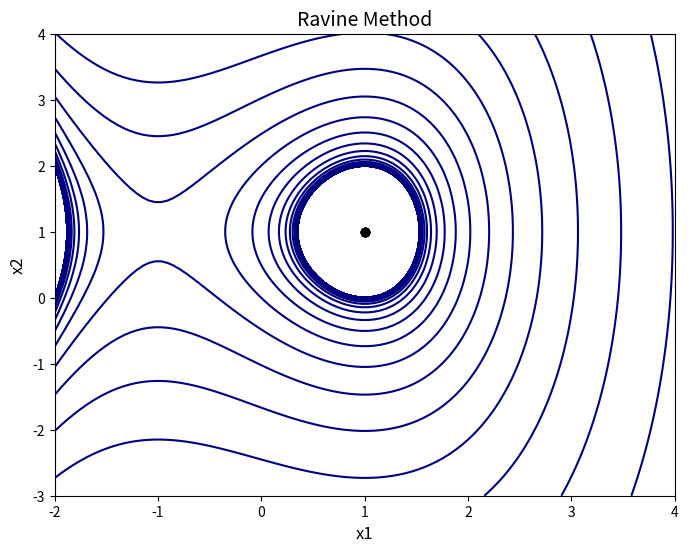

Write the Python code that produced this figure.
import numpy as np
from numpy import argmin
import matplotlib.pyplot as plt


call_count_f = 0
call_count_grad = 0


def f(x):
    global call_count_f
    call_count_f += 1
    return pow(x[0], 3) + pow(x[1], 2) - 3*x[0] - 2*x[1] + 2


def grad_f(x):
    global call_count_grad
    call_count_grad += 1
    return np.array([3 * pow(x[0], 2) - 3, 2 * x[1] - 2])


def line_search(f, grad_f, x, delta_x):
    alpha = 1.0
    rho = 0.5
    c = 0.1
    phi_0 = f(x)
    dphi_0 = np.dot(grad_f(x), delta_x)
    while True:
        phi_alpha = f(x + alpha * delta_x)
        if phi_alpha > phi_0 + c * alpha * dphi_0:
            alpha *= rho
        else:
            dphi_alpha = np.dot(grad_f(x + alpha * delta_x), delta_x)
            if dphi_alpha < c * dphi_0:
                alpha /= rho
            else:
                break
    return alpha


def ravine():
    iter_count = 0
    x_prev = x0.copy()
    x_curr = x1.copy()
    x_traj = [x_curr.copy()]
    k = 1
    while True:
        iter_count += 1
        # шаг 2
        grad1 = grad_f(x_curr)
        # gamma_star = argmin(f(x_curr - gamma * grad1))
        gamma_star = line_search(f, grad_f, x_curr, grad1)
        x_next = x_curr - gamma_star * grad1
        x_traj.append(x_next.copy())
        # шаг 4
        sgn = np.sign(f(x_next) - f(x_curr))
        x_ovr = x_curr - (x_curr - x_prev) / np.linalg.norm(x_curr - x_prev) * h * sgn
        x_traj.append(x_ovr.copy())
        # шаг 5
        # gamma_star1 = argmin(f(x_ovr - gamma * grad_f(x_ovr)))
        gamma_star1 = line_search(f, grad_f, x_ovr, grad_f(x_ovr))
        x_new = x_ovr - gamma_star1 * grad_f(x_ovr)
        x_traj.append(x_new.copy())
        # шаг 6
        if np.linalg.norm(x_new - x_curr) < eps:
            x_star = x_new
            x_traj.append(x_star.copy())
            break
        else:
            k += 1
            x_prev = x_curr
            x_curr = x_new
            x_traj.append(x_curr.copy())
    return x_star, iter_count, x_traj


x0 = np.array([1.25, 1.0])
x1 = np.array([1.0, 1.0])
h = 0.1
eps = 0.0005
gamma = 0.1

min, iters, x_traj = ravine()
print("Число итераций: ", iters)
print("Количество вычислений функции: ", call_count_f)
print("Количество вычислений градиента функции: ", call_count_grad)
print("Найденное решение (min): ", min)
print("Значение функции: ", f(min))
print("Траектория движения к экстремуму", x_traj)
# Визуализация
x = np.linspace(-2, 4, 100)
y = np.linspace(-3, 4, 100)
X, Y = np.meshgrid(x, y)
Z = f([X, Y])
plt.figure(figsize=(8, 6))
plt.contour(X, Y, Z, levels=np.logspace(-10, 10, 100), cmap='jet')
plt.plot(*zip(*x_traj), '-o', color='black')
plt.title('Ravine Method', fontsize=14)
plt.xlabel('x1', fontsize=12)
plt.ylabel('x2', fontsize=12)
plt.show()
